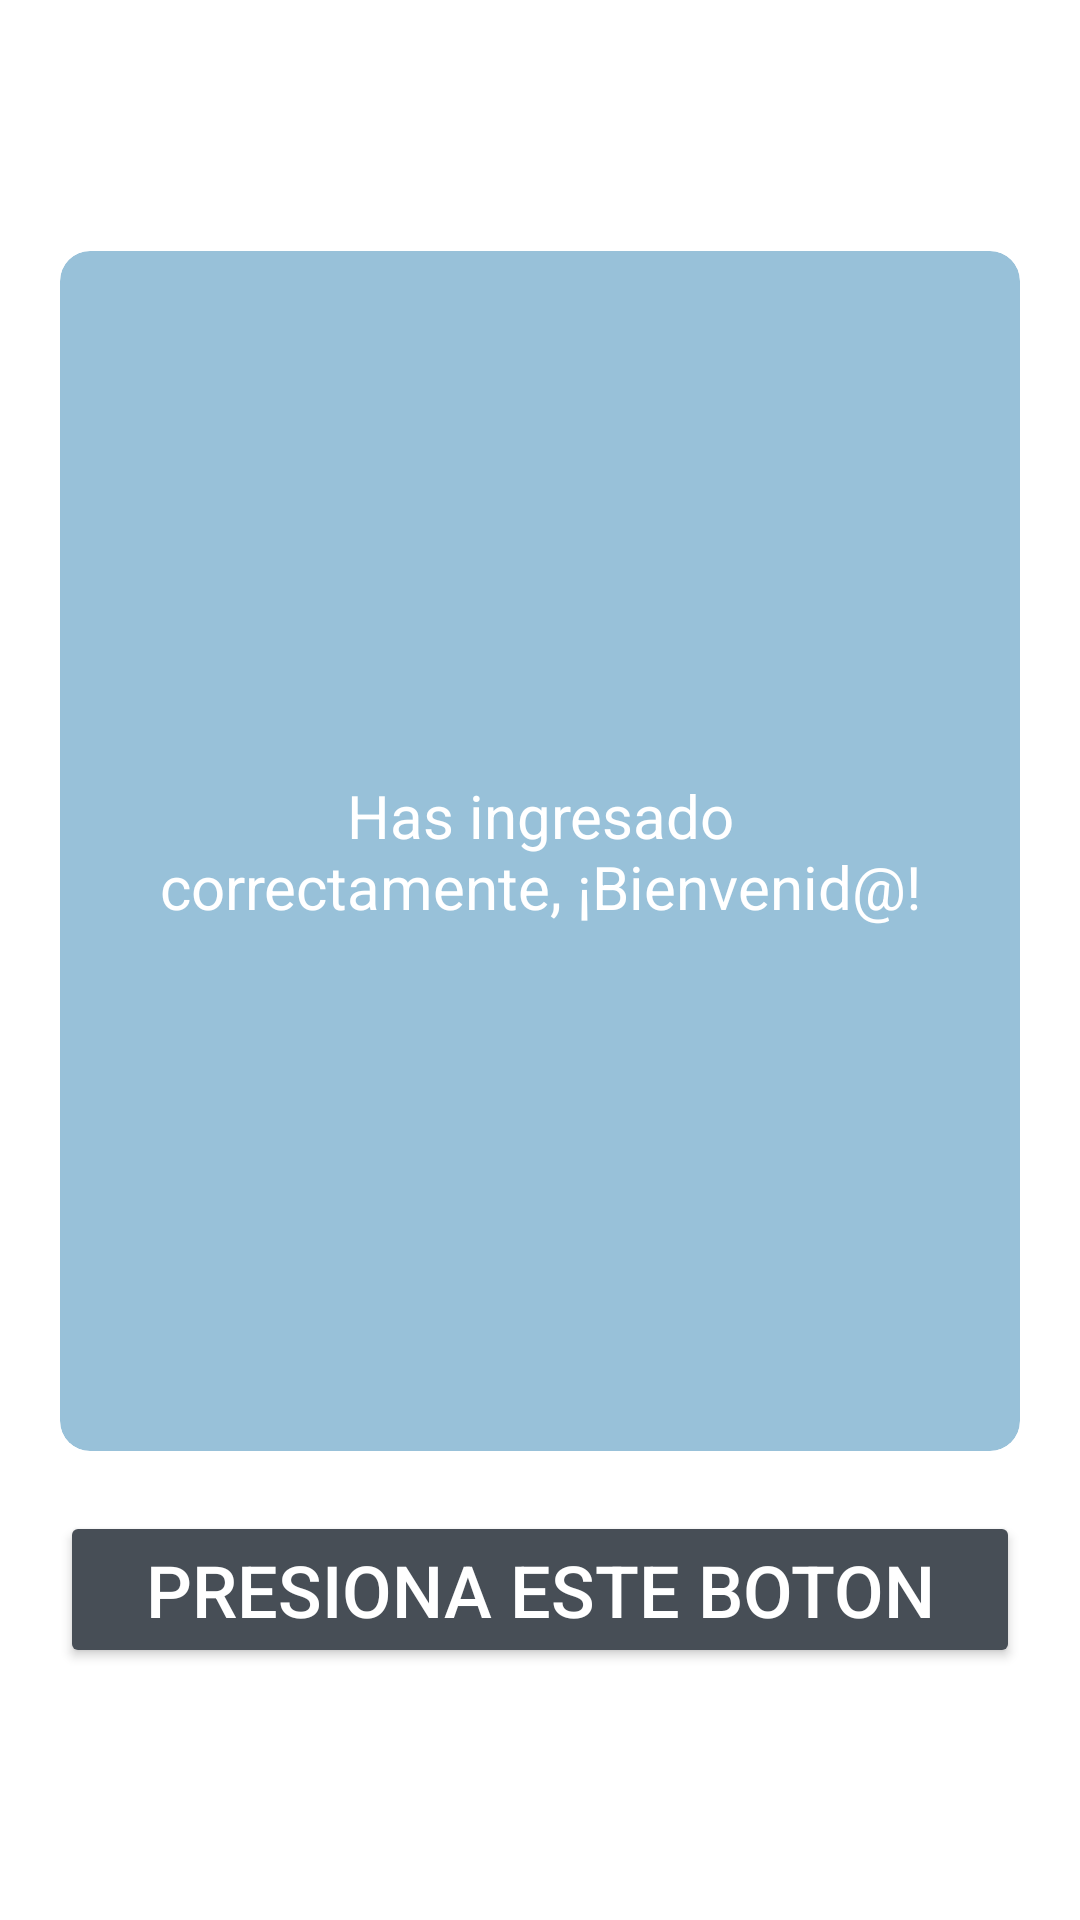

Here is an Android app screen rendered from its layout file. Give the layout XML and the strings, colors and styles it references.
<!-- AndroidManifest.xml: application theme Theme.SignIn_PHP -->
<!-- res/layout/activity_succes_login.xml -->
<?xml version="1.0" encoding="utf-8"?>
<androidx.appcompat.widget.LinearLayoutCompat xmlns:android="http://schemas.android.com/apk/res/android"
    xmlns:app="http://schemas.android.com/apk/res-auto"
    xmlns:tools="http://schemas.android.com/tools"
    android:layout_width="match_parent"
    android:layout_height="match_parent"
    android:orientation="vertical"
    android:gravity="center"
    android:paddingRight="20dp"
    android:paddingLeft="20dp"
    android:paddingTop="30dp"
    android:paddingBottom="30dp"
    android:background="#FFFFFF"
    tools:context=".SuccesLogin">

    <androidx.cardview.widget.CardView
        android:layout_width="match_parent"
        android:layout_height="wrap_content"
        app:cardCornerRadius="10dp"
        app:cardBackgroundColor="#98c1d9"
        app:cardElevation="0dp"
        android:foreground="?android:attr/selectableItemBackground">

        <TextView
            android:id="@+id/textViewSuccessCard"
            android:layout_width="match_parent"
            android:layout_height="400dp"
            android:gravity="center"
            android:padding="30dp"
            android:text="Has ingresado correctamente, ¡Bienvenid@!"
            android:textColor="@color/white"
            android:textSize="20sp" />
    </androidx.cardview.widget.CardView>

    <Button
        android:id="@+id/buttonSucces"
        android:layout_width="match_parent"
        android:layout_height="wrap_content"
        android:backgroundTint="#474E56"
        android:layout_marginTop="20dp"
        android:text="Presiona este boton"
        android:textSize="24sp"
        android:textColor="#FFFFFF" />

</androidx.appcompat.widget.LinearLayoutCompat>
<!-- resources referenced by this layout -->
<resources>
  <style name="Theme.SignIn_PHP" parent="Base.Theme.SignIn_PHP" />
  <style name="Base.Theme.SignIn_PHP" parent="Theme.Material3.DayNight.NoActionBar">
          
          
      </style>
  <!-- not gathered from this repository: default colours our renderer supplied (Android Studio template values) -->
  <color name="white">#FFFFFFFF</color>
</resources>
